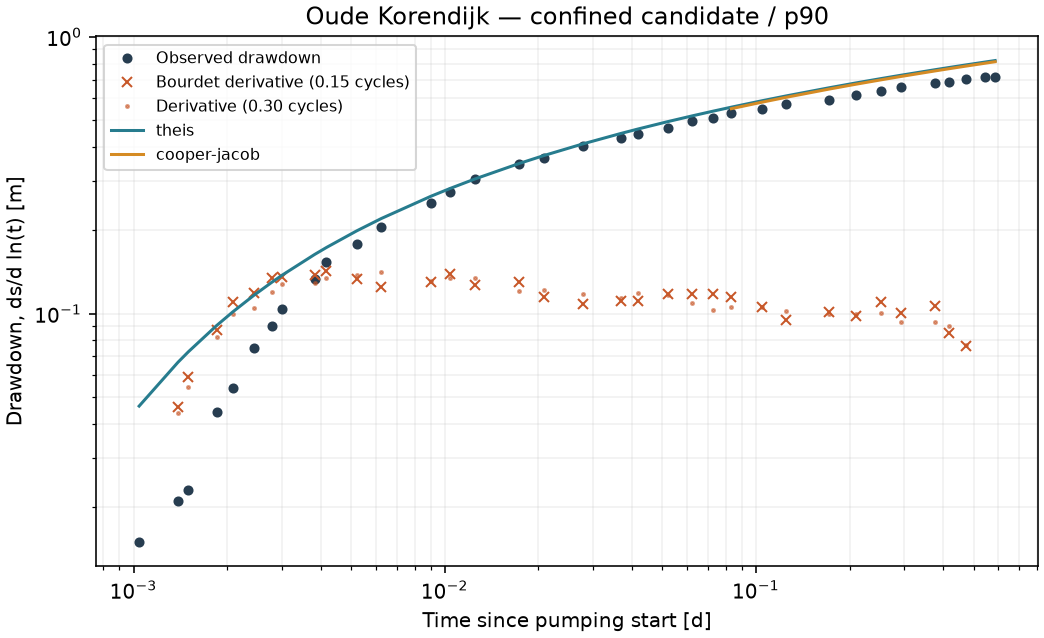

The table this chart was drawn from, first rows:
time_day, schedule_time_day, observed_m, derivative_m, derivative_wide_m, theis_m, theis_residual_m, cooper_jacob_m, cooper_jacob_residual_m
0.001042, 0.001042, 0.015, , , 0.04635, 0.03135, , 
0.001389, 0.001389, 0.021, 0.04598, 0.04394, 0.06674, 0.04574, , 
0.0015, 0.0015, 0.023, 0.05886, 0.05445, 0.07283, 0.04983, , 
0.001847, 0.001847, 0.044, 0.08691, 0.08232, 0.0905, 0.0465, , 
0.002083, 0.002083, 0.054, 0.1102, 0.09955, 0.1015, 0.04746, , 
0.002431, 0.002431, 0.075, 0.1184, 0.1047, 0.1162, 0.04124, , 
0.002778, 0.002778, 0.09, 0.1341, 0.1196, 0.1297, 0.03965, , 
0.003007, 0.003007, 0.104, 0.1356, 0.1276, 0.1379, 0.03386, , 
0.003819, 0.003819, 0.133, 0.1378, 0.1287, 0.1636, 0.03061, , 
0.004167, 0.004167, 0.153, 0.143, 0.1346, 0.1733, 0.02032, , 
0.005208, 0.005208, 0.178, 0.1328, 0.1377, 0.1989, 0.0209, , 
0.00625, 0.00625, 0.206, 0.1249, 0.1412, 0.2205, 0.01446, , 
0.009028, 0.009028, 0.25, 0.1305, 0.1307, 0.2654, 0.01537, , 
0.01042, 0.01042, 0.275, 0.139, 0.1342, 0.2833, 0.008269, , 
0.0125, 0.0125, 0.305, 0.1271, 0.1341, 0.3064, 0.00135, , 
0.01736, 0.01736, 0.348, 0.1305, 0.121, 0.3486, 0.0005768, , 
0.02083, 0.02083, 0.364, 0.1149, 0.1219, 0.3723, 0.008298, , 
0.02778, 0.02778, 0.404, 0.1081, 0.1175, 0.41, 0.006047, , 
0.03681, 0.03681, 0.429, 0.1113, 0.1142, 0.4473, 0.01827, , 
0.04167, 0.04167, 0.444, 0.111, 0.1183, 0.4638, 0.01975, , 
0.05208, 0.05208, 0.467, 0.1181, 0.1166, 0.4935, 0.0265, , 
0.0625, 0.0625, 0.494, 0.1173, 0.1095, 0.5179, 0.02388, , 
0.07292, 0.07292, 0.507, 0.1175, 0.1032, 0.5385, 0.03153, , 
0.08333, 0.08333, 0.528, 0.1144, 0.1057, 0.5565, 0.02845, 0.5495, 0.02151
0.1042, 0.1042, 0.55, 0.106, 0.1059, 0.5864, 0.03645, 0.5795, 0.02952
0.125, 0.125, 0.569, 0.09512, 0.1019, 0.611, 0.04199, 0.604, 0.03503
0.1722, 0.1722, 0.593, 0.1011, 0.09939, 0.6542, 0.0612, 0.6471, 0.05412
0.209, 0.209, 0.614, 0.09825, 0.09934, 0.6803, 0.06635, 0.6732, 0.05917
0.2521, 0.2521, 0.636, 0.1101, 0.1007, 0.7056, 0.06965, 0.6984, 0.06235
0.2931, 0.2931, 0.657, 0.1005, 0.09319, 0.726, 0.069, 0.7186, 0.0616
0.3764, 0.3764, 0.679, 0.1062, 0.09298, 0.7598, 0.08085, 0.7523, 0.07325
0.4181, 0.4181, 0.688, 0.08486, 0.09052, 0.774, 0.08605, 0.7664, 0.07837
0.4722, 0.4722, 0.701, 0.0763, 0.07698, 0.7905, 0.08954, 0.7828, 0.08175
0.5451, 0.5451, 0.718, -0.005188, -0.01552, 0.81, 0.09197, 0.8021, 0.08406
0.5868, 0.5868, 0.716, , , 0.8199, 0.1039, 0.812, 0.09597
